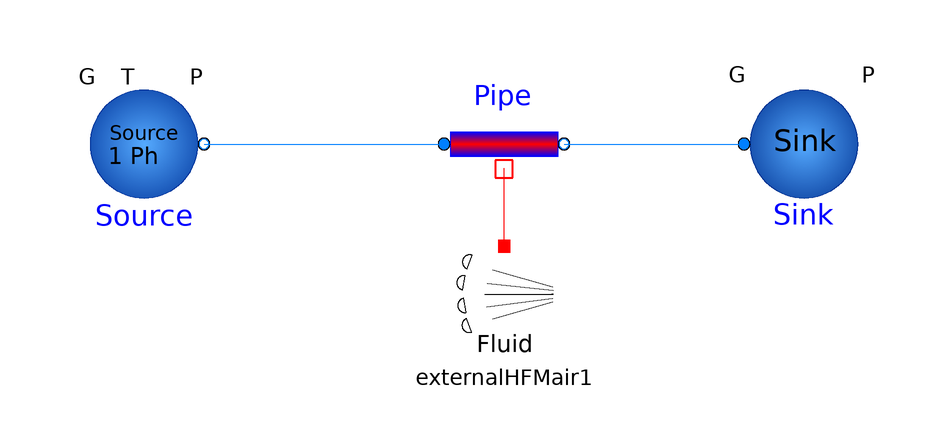

This picture is the connection diagram that the Modelica source below describes through its graphical annotations.

model MarlothermSHInAir
      FreeFluids.Interfaces.FlowSink Sink(G = 27.7778, redeclare package Medium = MarlothermSH) annotation(
        Placement(visible = true, transformation(origin = {36, -10}, extent = {{-10, -10}, {10, 10}}, rotation = 0)));
      FreeFluids.Interfaces.FlowSourceSP Source(Elevation = 0, G = 27.7778, redeclare package Medium = MarlothermSH, P(displayUnit = "bar") = 499999.9999999999, T = 280 + 273) annotation(
        Placement(visible = true, transformation(origin = {-74, -10}, extent = {{-10, -10}, {10, 10}}, rotation = 0)));
      FreeFluids.Pipes.PipeForcedConvection Pipe(redeclare package Medium = MarlothermSH, PLossFriction(displayUnit = "Pa"), PortB(H(start = Source.H), P(start = Source.P)), di = 0.324, kInsul = 0.063, lTube = 150 * 2, thickness = 3e-3, thicknessInsul = 0.1, useHTWallCorrFactor = false, useTubeLength = true, useWallsResistance = true) annotation(
        Placement(visible = true, transformation(origin = {-14, -10}, extent = {{-10, -10}, {10, 10}}, rotation = 0)));
      FreeFluids.Pipes.PipeFluidBoundary externalHFMair1(emissionCoef = 0.35, foulingF = 0.0, tMedia = 293.15, vMedia = 4) annotation(
        Placement(visible = true, transformation(origin = {-14, -36}, extent = {{-10, -10}, {10, 10}}, rotation = 0)));
    equation
      connect(externalHFMair1.PortH, Pipe.PortH) annotation(
        Line(points = {{-14, -27}, {-14, -14}}, color = {255, 0, 0}));
      connect(Pipe.PortB, Sink.PortA) annotation(
        Line(points = {{-4, -10}, {26, -10}, {26, -10}, {26, -10}}, color = {0, 127, 255}));
      connect(Source.PortB, Pipe.PortA) annotation(
        Line(points = {{-64, -10}, {-24, -10}, {-24, -10}, {-24, -10}}, color = {0, 127, 255}));
    end MarlothermSHInAir;